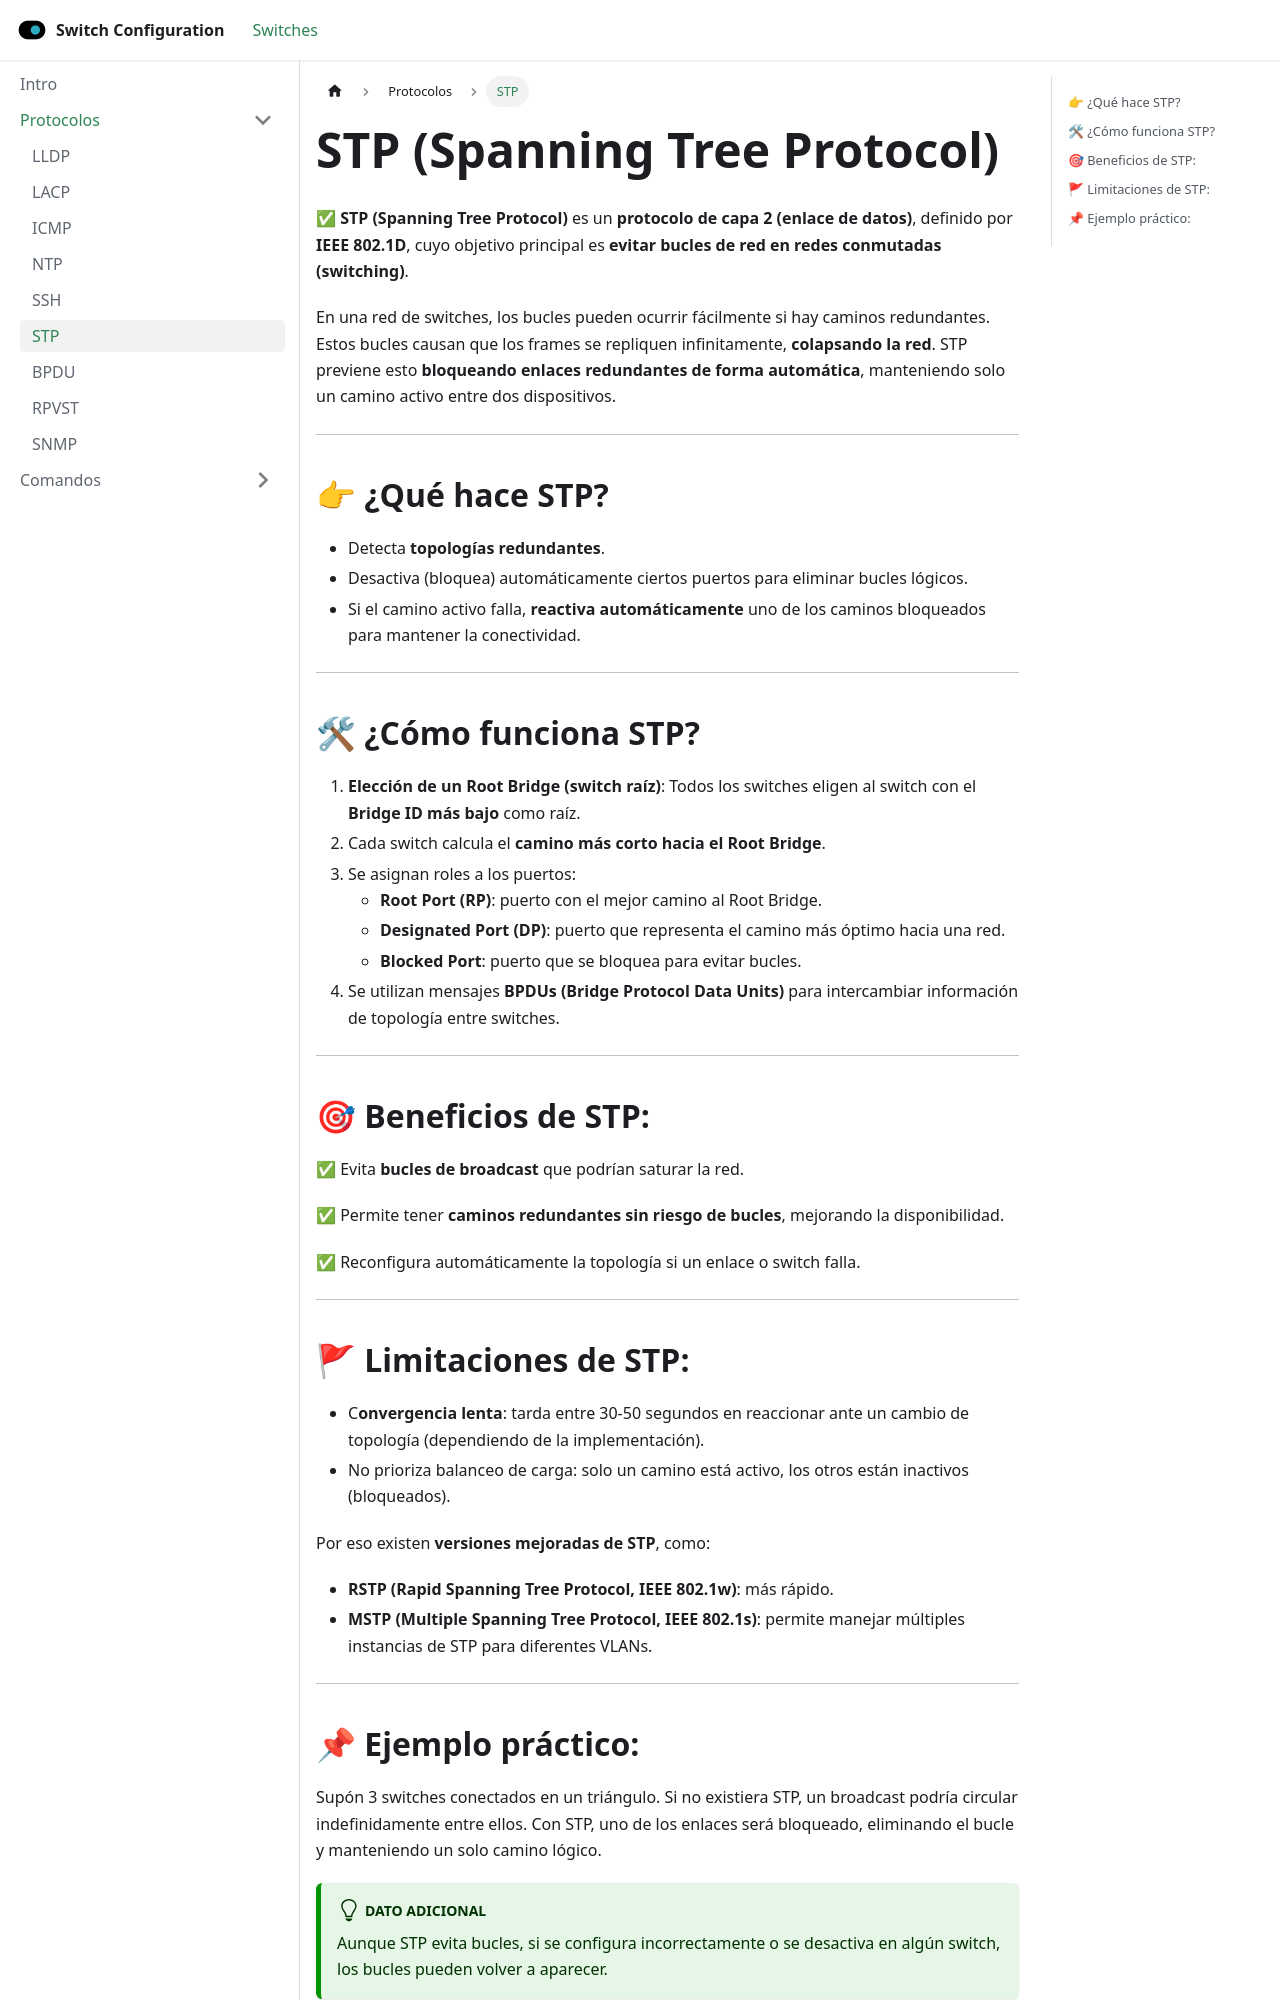

repository: xm4eKo/switch-configuration · page: docs/Protocolos/stp/index.html · generator: docusaurus

---
title: STP
sidebar_position: 6
---

# STP (Spanning Tree Protocol)

✅ **STP (Spanning Tree Protocol)** es un **protocolo de capa 2 (enlace de datos)**, definido por **IEEE 802.1D**, cuyo objetivo principal es **evitar bucles de red en redes conmutadas (switching)**.

En una red de switches, los bucles pueden ocurrir fácilmente si hay caminos redundantes. Estos bucles causan que los frames se repliquen infinitamente, **colapsando la red**. STP previene esto **bloqueando enlaces redundantes de forma automática**, manteniendo solo un camino activo entre dos dispositivos.

---

## 👉 ¿Qué hace STP?

- Detecta **topologías redundantes**.
- Desactiva (bloquea) automáticamente ciertos puertos para eliminar bucles lógicos.
- Si el camino activo falla, **reactiva automáticamente** uno de los caminos bloqueados para mantener la conectividad.

---

## 🛠 ¿Cómo funciona STP?

1. **Elección de un Root Bridge (switch raíz)**: Todos los switches eligen al switch con el **Bridge ID más bajo** como raíz.
2. Cada switch calcula el **camino más corto hacia el Root Bridge**.
3. Se asignan roles a los puertos:
   - **Root Port (RP)**: puerto con el mejor camino al Root Bridge.
   - **Designated Port (DP)**: puerto que representa el camino más óptimo hacia una red.
   - **Blocked Port**: puerto que se bloquea para evitar bucles.
4. Se utilizan mensajes **BPDUs (Bridge Protocol Data Units)** para intercambiar información de topología entre switches.

---

## 🎯 Beneficios de STP:

✅ Evita **bucles de broadcast** que podrían saturar la red.

✅ Permite tener **caminos redundantes sin riesgo de bucles**, mejorando la disponibilidad.

✅ Reconfigura automáticamente la topología si un enlace o switch falla.

---

## 🚩 Limitaciones de STP:

- C**onvergencia lenta**: tarda entre 30-50 segundos en reaccionar ante un cambio de topología (dependiendo de la implementación).
- No prioriza balanceo de carga: solo un camino está activo, los otros están inactivos (bloqueados).

Por eso existen **versiones mejoradas de STP**, como:

- **RSTP (Rapid Spanning Tree Protocol, IEEE 802.1w)**: más rápido.
- **MSTP (Multiple Spanning Tree Protocol, IEEE 802.1s)**: permite manejar múltiples instancias de STP para diferentes VLANs.

---
